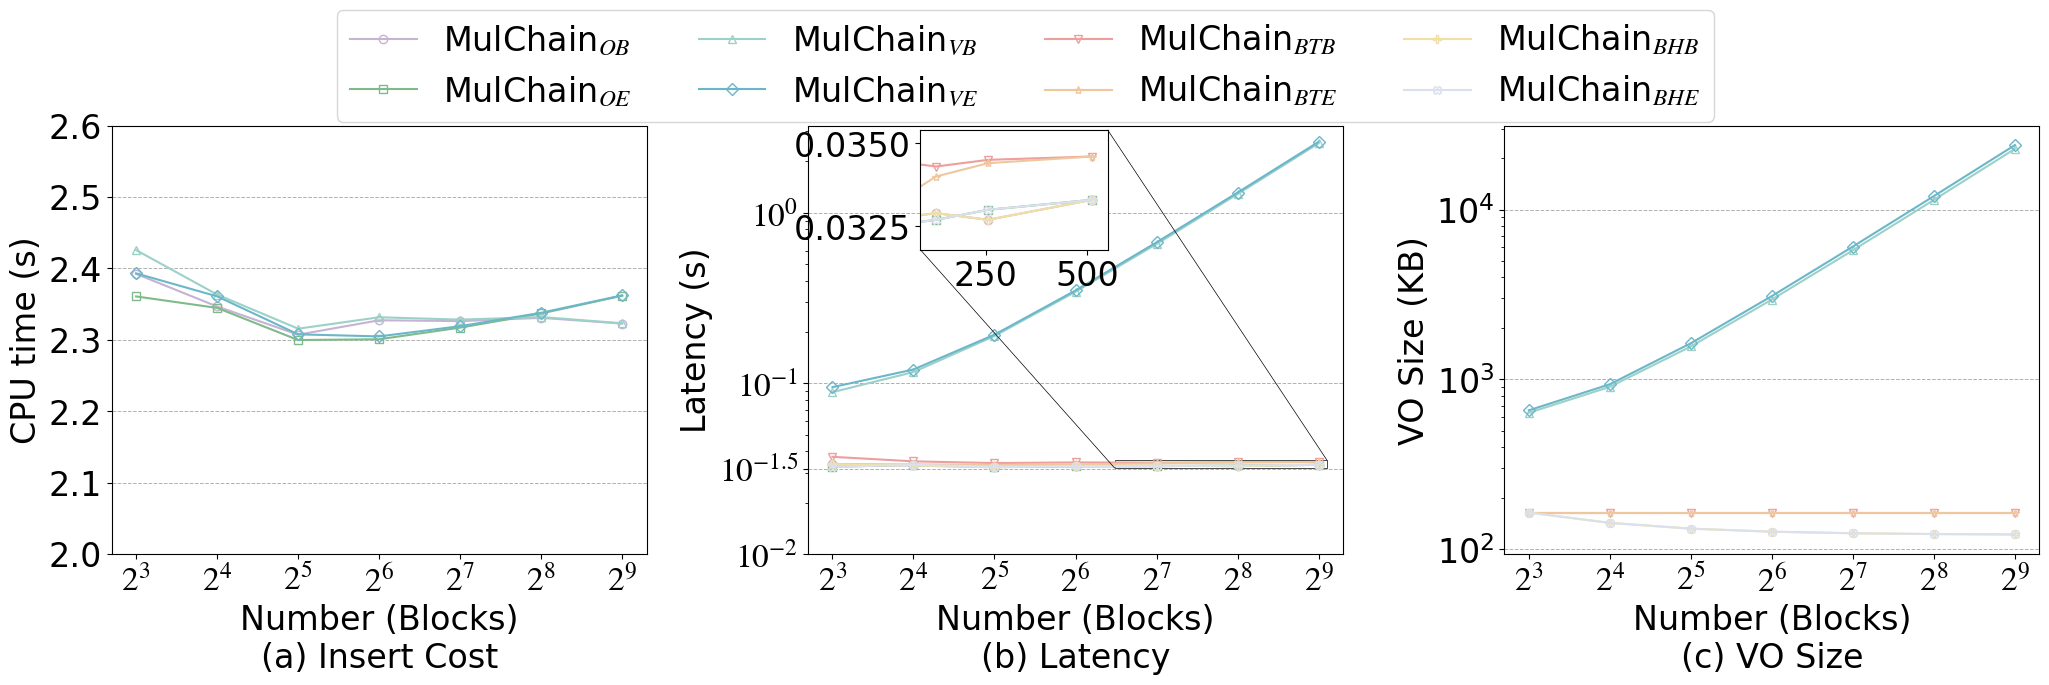

Generate this figure with matplotlib: (Note: this script raises an exception after producing the figure.)
import matplotlib.pyplot as plt
import numpy as np
from matplotlib import rcParams
from mpl_toolkits.axes_grid1.inset_locator import mark_inset

config = {
    "font.family": 'serif',
    "font.size": 24,
    "mathtext.fontset": 'stix',
    "font.serif": ['Times New Roman'],
}
rcParams.update(config)

x = [8, 16, 32, 64, 128, 256, 512]

Mulchain_v_CPU_Time_BTC = [2.4256, 2.3633, 2.3155, 2.3315, 2.3282, 2.3318, 2.3231]
Mulchain_o_CPU_Time_BTC = [2.3923, 2.3466, 2.3071, 2.3273, 2.3261, 2.3307, 2.3226]
Mulchain_v_CPU_Time_ETH = [2.3930, 2.3608, 2.3076, 2.3047, 2.3190, 2.3378, 2.3622]
Mulchain_o_CPU_Time_ETH = [2.3607, 2.3446, 2.2996, 2.3007, 2.3170, 2.3368, 2.3617]

# 创建图形和子图
fig, axs = plt.subplots(1, 3, figsize=(21, 7), dpi=360)

# 第1个子图：CPU Time vs Number (Blocks)
axs[0].plot(x, Mulchain_o_CPU_Time_BTC, marker='o', linestyle='-', color='#C6B3D3',
            label='MulChain$_{OB}$', markerfacecolor='none')
axs[0].plot(x, Mulchain_o_CPU_Time_ETH, marker='s', linestyle='-', color='#80BA8A',
            label='MulChain$_{OE}$', markerfacecolor='none')
axs[0].plot(x, Mulchain_v_CPU_Time_BTC, marker='^', linestyle='-', color='#9CD1C8',
            label='MulChain$_{VB}$', markerfacecolor='none')
axs[0].plot(x, Mulchain_v_CPU_Time_ETH, marker='D', linestyle='-', color='#6BB7CA',
            label='MulChain$_{VE}$', markerfacecolor='none')

# 设置第一个子图的坐标轴
axs[0].set_xlabel('Number (Blocks)\n(a) Insert Cost', )
axs[0].set_ylabel('CPU time (s)', )
axs[0].set_xscale('log', base=2)  # 设置x轴为对数尺度，底数为2
axs[0].set_xticks(x,
                  ['$2^{3}$', '$2^{4}$', '$2^{5}$', '$2^{6}$', '$2^{7}$', '$2^{8}$', '$2^{9}$'])  # 设置X轴刻度
# axs[0].set_xticklabels(x, )
axs[0].set_yscale('linear')  # 设置y轴为对数尺度
axs[0].set_yticks([2, 2.1, 2.2, 2.3, 2.4, 2.5, 2.6])
# axs[0].set_yticklabels(['$10^{-0}$', '$10^{1}$'], )
# axs[0].legend(fontsize=16, loc='upper center', bbox_to_anchor=(0.5, 1.23), ncol=2)
axs[0].grid(axis='y', linestyle='--', linewidth=0.7)

# 第2个子图：Latency vs Number (Blocks)
Mulchain_v_latency_BTC = [0.0888, 0.1165, 0.1896, 0.3443, 0.6559, 1.2873, 2.5559]
Mulchain_bt_latency_BTC = [0.0371, 0.0349, 0.0341, 0.0344, 0.0343, 0.0345, 0.0346]
Mulchain_bh_latency_BTC = [0.0335, 0.0330, 0.0322, 0.0328, 0.0329, 0.0327, 0.0333]
Mulchain_o_latency_BTC = [0.0335, 0.0330, 0.0322, 0.0328, 0.0329, 0.0327, 0.0333]

Mulchain_v_latency_ETH = [0.0950, 0.1206, 0.1930, 0.3505, 0.6709, 1.3139, 2.6067]
Mulchain_bt_latency_ETH = [0.0337, 0.0335, 0.0333, 0.0335, 0.0340, 0.0344, 0.0346]
Mulchain_bh_latency_ETH = [0.0324, 0.0333, 0.0325, 0.0326, 0.0327, 0.0330, 0.0333]
Mulchain_o_latency_ETH = [0.0324, 0.0333, 0.0325, 0.0326, 0.0327, 0.0330, 0.0333]

axs[1].plot(x, Mulchain_o_latency_BTC, marker='o', linestyle='-', color='#C6B3D3',
            label='MulChain$_{OB}$', markerfacecolor='none')
axs[1].plot(x, Mulchain_o_latency_ETH, marker='s', linestyle='-', color='#80BA8A',
            label='MulChain$_{OE}$', markerfacecolor='none')
axs[1].plot(x, Mulchain_v_latency_BTC, marker='^', linestyle='-', color='#9CD1C8',
            label='MulChain$_{VB}$', markerfacecolor='none')
axs[1].plot(x, Mulchain_v_latency_ETH, marker='D', linestyle='-', color='#6BB7CA',
            label='MulChain$_{VE}$', markerfacecolor='none')
axs[1].plot(x, Mulchain_bt_latency_BTC, marker='v', linestyle='-', color='#ED9F9B',
            label='MulChain$_{BTB}$', markerfacecolor='none')
axs[1].plot(x, Mulchain_bt_latency_ETH, marker='*', linestyle='-', color='#EEC79F',
            label='MulChain$_{BTE}$', markerfacecolor='none')
axs[1].plot(x, Mulchain_bh_latency_BTC, marker='P', linestyle='-', color='#F1DFA4',
            label='MulChain$_{BHB}$', markerfacecolor='none')
axs[1].plot(x, Mulchain_bh_latency_ETH, marker='X', linestyle='-', color='#DBE0ED',
            label='MulChain$_{BHE}$', markerfacecolor='none')

axs[1].set_xlabel('Number (Blocks)\n(b) Latency', )
axs[1].set_ylabel('Latency (s)', )
axs[1].set_xscale('log', base=2)  # 设置x轴为对数尺度，底数为2
axs[1].set_yscale('log')  # 设置y轴为对数尺度
axs[1].set_yticks([10 ** -2, 10 ** -1.5, 10 ** -1, 10 ** 0],
                  ['$10^{-2}$', '$10^{-1.5}$', '$10^{-1}$', '$10^{0}$'])
axs[1].set_yticklabels(['$10^{-2}$', '$10^{-1.5}$', '$10^{-1}$', '$10^{0}$'], )
axs[1].set_xticks(x,
                  ['$2^{3}$', '$2^{4}$', '$2^{5}$', '$2^{6}$', '$2^{7}$', '$2^{8}$', '$2^{9}$'])  # 设置X轴刻度
# axs[1].set_xticklabels(x, )
# axs[1].legend(fontsize=16, loc='upper center', bbox_to_anchor=(0.5, 1.3), ncol=3)
axs[1].grid(axis='y', linestyle='--', linewidth=0.7)

# 子坐标系显示范围
axins = axs[1].inset_axes((0.21, 0.71, 0.35, 0.28))
axins.plot(x, Mulchain_o_latency_BTC, marker='o', linestyle='-', color='#C6B3D3',
           label='MulChain$_{OB}$', markerfacecolor='none')
axins.plot(x, Mulchain_o_latency_ETH, marker='s', linestyle='-', color='#80BA8A',
           label='MulChain$_{OE}$', markerfacecolor='none')
axins.plot(x, Mulchain_bt_latency_BTC, marker='v', linestyle='-', color='#ED9F9B',
           label='MulChain$_{BTB}$', markerfacecolor='none')
axins.plot(x, Mulchain_bt_latency_ETH, marker='*', linestyle='-', color='#EEC79F',
           label='MulChain$_{BTE}$', markerfacecolor='none')
axins.plot(x, Mulchain_bh_latency_BTC, marker='P', linestyle='-', color='#F1DFA4',
           label='MulChain$_{BHB}$', markerfacecolor='none')
axins.plot(x, Mulchain_bh_latency_ETH, marker='X', linestyle='-', color='#DBE0ED',
           label='MulChain$_{BHE}$', markerfacecolor='none')
# axins.set_xscale('log', base=2)  # 设置x轴为对数尺度，底数为2
# axins.set_xticks(x)  # 设置X轴刻度
# axins.set_yscale('log')  # 设置y轴为对数尺度
zone_left = 4
zone_right = 6

# 坐标轴的扩展比例（根据实际数据调整）
x_ratio = 0.1  # x轴显示范围的扩展比例
y_ratio = 0.5  # y轴显示范围的扩展比例

# X轴的显示范围
xlim0 = x[zone_left] - (x[zone_right] - x[zone_left]) * x_ratio
xlim1 = x[zone_right] + (x[zone_right] - x[zone_left]) * x_ratio

# Y轴的显示范围
y = np.hstack((Mulchain_bt_latency_BTC[zone_left:zone_right],
               Mulchain_bt_latency_ETH[zone_left:zone_right],
               Mulchain_bh_latency_BTC[zone_left:zone_right],
               Mulchain_bh_latency_ETH[zone_left:zone_right]))
ylim0 = np.min(y) - (np.max(y) - np.min(y)) * y_ratio
ylim1 = np.max(y) + (np.max(y) - np.min(y)) * y_ratio

# 调整子坐标系的显示范围
axins.set_xlim(xlim0, xlim1)
axins.set_ylim(ylim0, ylim1)
mark_inset(axs[1], axins, loc1=3, loc2=1, fc="none", ec='k', lw=0.5)

# 第3个子图：VO Size vs Number (Blocks)
Mulchain_v_VO_BTC = [635.9648, 903.9232, 1563.1016, 2953.8084, 5760.6786, 11409.6719, 22787.2088]
Mulchain_bt_VO_BTC = [164.3568, 164.3568, 164.3568, 164.3568, 164.3568, 164.3568, 164.3568]
Mulchain_bh_VO_BTC = [164.3568, 142.9200, 132.2016, 126.8424, 124.1628, 122.8230, 122.1531]

Mulchain_v_VO_ETH = [657.4016, 936.0784, 1632.7712, 3095.8264, 6056.7724, 12006.8006, 23985.2363]
Mulchain_bt_VO_ETH = [164.3568, 164.3568, 164.3568, 164.3568, 164.3568, 164.3568, 164.3568]
Mulchain_bh_VO_ETH = [164.3568, 142.9200, 132.2016, 126.8424, 124.1628, 122.8230, 122.1531]

axs[2].plot(x, Mulchain_v_VO_BTC, marker='^', linestyle='-', color='#9CD1C8',
            label='MulChain$_{VB}$', markerfacecolor='none')
axs[2].plot(x, Mulchain_v_VO_ETH, marker='D', linestyle='-', color='#6BB7CA',
            label='MulChain$_{VE}$', markerfacecolor='none')
axs[2].plot(x, Mulchain_bt_VO_BTC, marker='v', linestyle='-', color='#ED9F9B',
            label='MulChain$_{BTB}$', markerfacecolor='none')
axs[2].plot(x, Mulchain_bt_VO_ETH, marker='*', linestyle='-', color='#EEC79F',
            label='MulChain$_{BTE}$', markerfacecolor='none')
axs[2].plot(x, Mulchain_bh_VO_BTC, marker='P', linestyle='-', color='#F1DFA4',
            label='MulChain$_{BHB}$', markerfacecolor='none')
axs[2].plot(x, Mulchain_bh_VO_ETH, marker='X', linestyle='-', color='#DBE0ED',
            label='MulChain$_{BHE}$', markerfacecolor='none')

# 设置第三个子图的坐标轴
axs[2].set_xlabel('Number (Blocks)\n(c) VO Size', )
axs[2].set_ylabel('VO Size (KB)', )
axs[2].set_xscale('log', base=2)  # 设置x轴为对数尺度，底数为2
axs[2].set_yscale('log')  # 设置y轴为对数尺度
axs[2].set_xticks(x,
                  ['$2^{3}$', '$2^{4}$', '$2^{5}$', '$2^{6}$', '$2^{7}$', '$2^{8}$', '$2^{9}$'])  # 设置X轴刻度
# axs[2].set_xticklabels(x, )
# axs[2].legend(fontsize=16, loc='upper center', bbox_to_anchor=(0.5, 1.23), ncol=3)
axs[2].grid(axis='y', linestyle='--', linewidth=0.7)
# 获取所有图例元素，并去重
lines = []
labels = []
for ax in fig.axes:
    axLine, axLabel = ax.get_legend_handles_labels()
    for line, label in zip(axLine, axLabel):
        if label not in labels:  # 检查是否已存在相同的label
            lines.append(line)
            labels.append(label)

fig.legend(lines, labels,
           loc='upper center',
           ncol=4, bbox_to_anchor=(0.5, 1.02))  # 图例的位置，bbox_to_anchor=(0.5, 0.92),
# 调整子图布局
plt.tight_layout(rect=[0, 0, 1, 0.9])
# 保存图表
plt.savefig('../Figures/TimeQ_all.pdf', dpi=360)

# 显示图表
plt.show()
